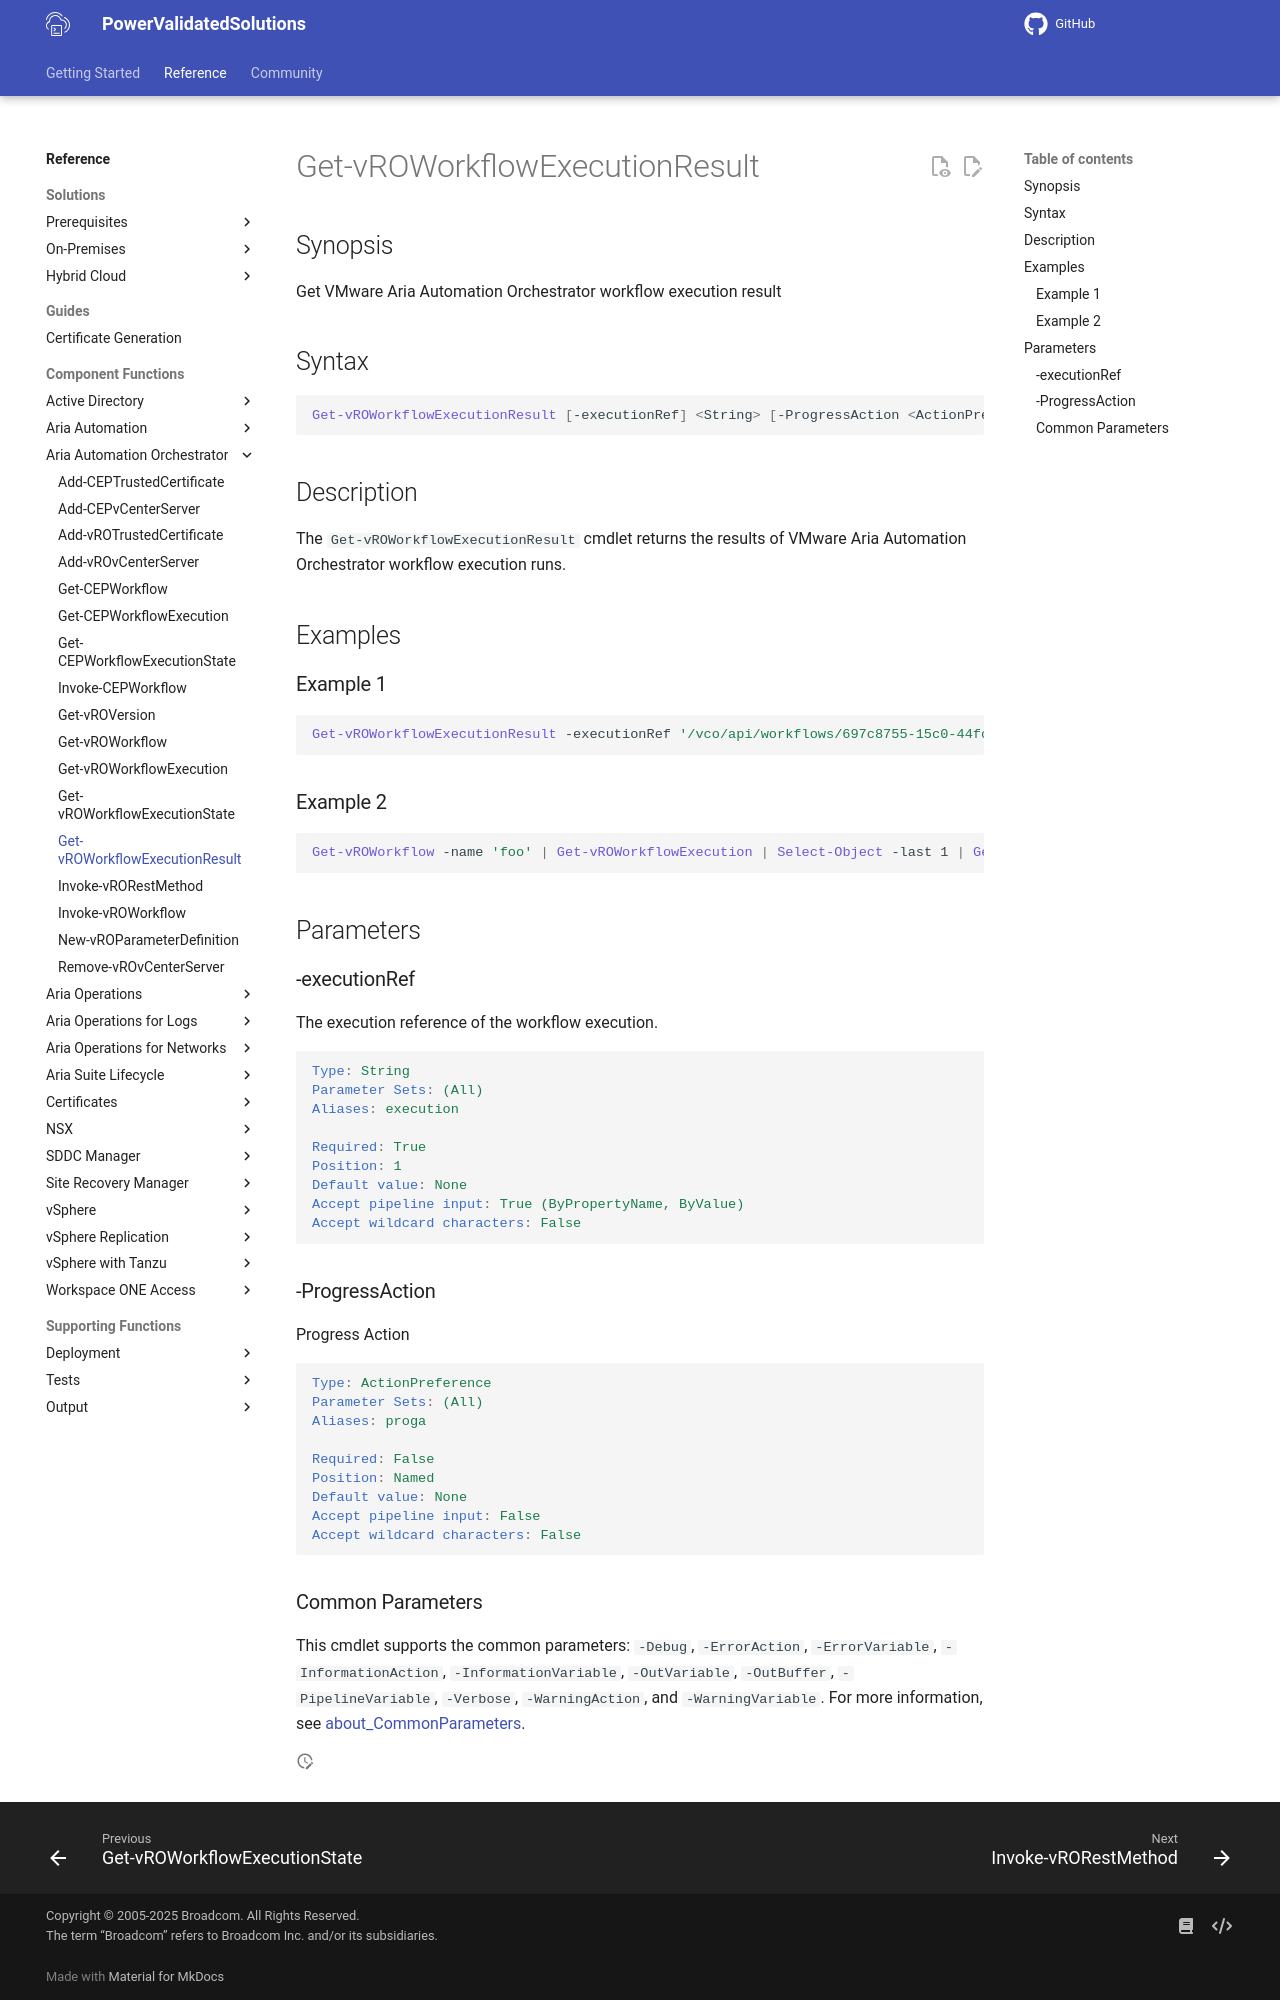

repository: vmware/power-validated-solutions-for-cloud-foundation · page: documentation/functions/aria-suite/aria-automation-orchestrator/Get-vROWorkflowExecutionResult/index.html · generator: mkdocs

# Get-vROWorkflowExecutionResult

## Synopsis

Get VMware Aria Automation Orchestrator workflow execution result

## Syntax

```powershell
Get-vROWorkflowExecutionResult [-executionRef] <String> [-ProgressAction <ActionPreference>] [<CommonParameters>]
```

## Description

The `Get-vROWorkflowExecutionResult` cmdlet returns the results of VMware Aria Automation Orchestrator workflow execution runs.

## Examples

### Example 1

```powershell
Get-vROWorkflowExecutionResult -executionRef '/vco/api/workflows/697c8755-15c0-44fc-b409-5c562cf2984e/executions/cda43353730b4f8ba1815979ef8a932a'
```

### Example 2

```powershell
Get-vROWorkflow -name 'foo' | Get-vROWorkflowExecution | Select-Object -last 1 | Get-vROWorkflowExecutionResult
```

## Parameters

### -executionRef

The execution reference of the workflow execution.

```yaml
Type: String
Parameter Sets: (All)
Aliases: execution

Required: True
Position: 1
Default value: None
Accept pipeline input: True (ByPropertyName, ByValue)
Accept wildcard characters: False
```

### -ProgressAction

Progress Action

```yaml
Type: ActionPreference
Parameter Sets: (All)
Aliases: proga

Required: False
Position: Named
Default value: None
Accept pipeline input: False
Accept wildcard characters: False
```

### Common Parameters

This cmdlet supports the common parameters: `-Debug`, `-ErrorAction`, `-ErrorVariable`, `-InformationAction`, `-InformationVariable`, `-OutVariable`, `-OutBuffer`, `-PipelineVariable`, `-Verbose`, `-WarningAction`, and `-WarningVariable`. For more information, see [about_CommonParameters](http://go.microsoft.com/fwlink/?LinkID=113216).
